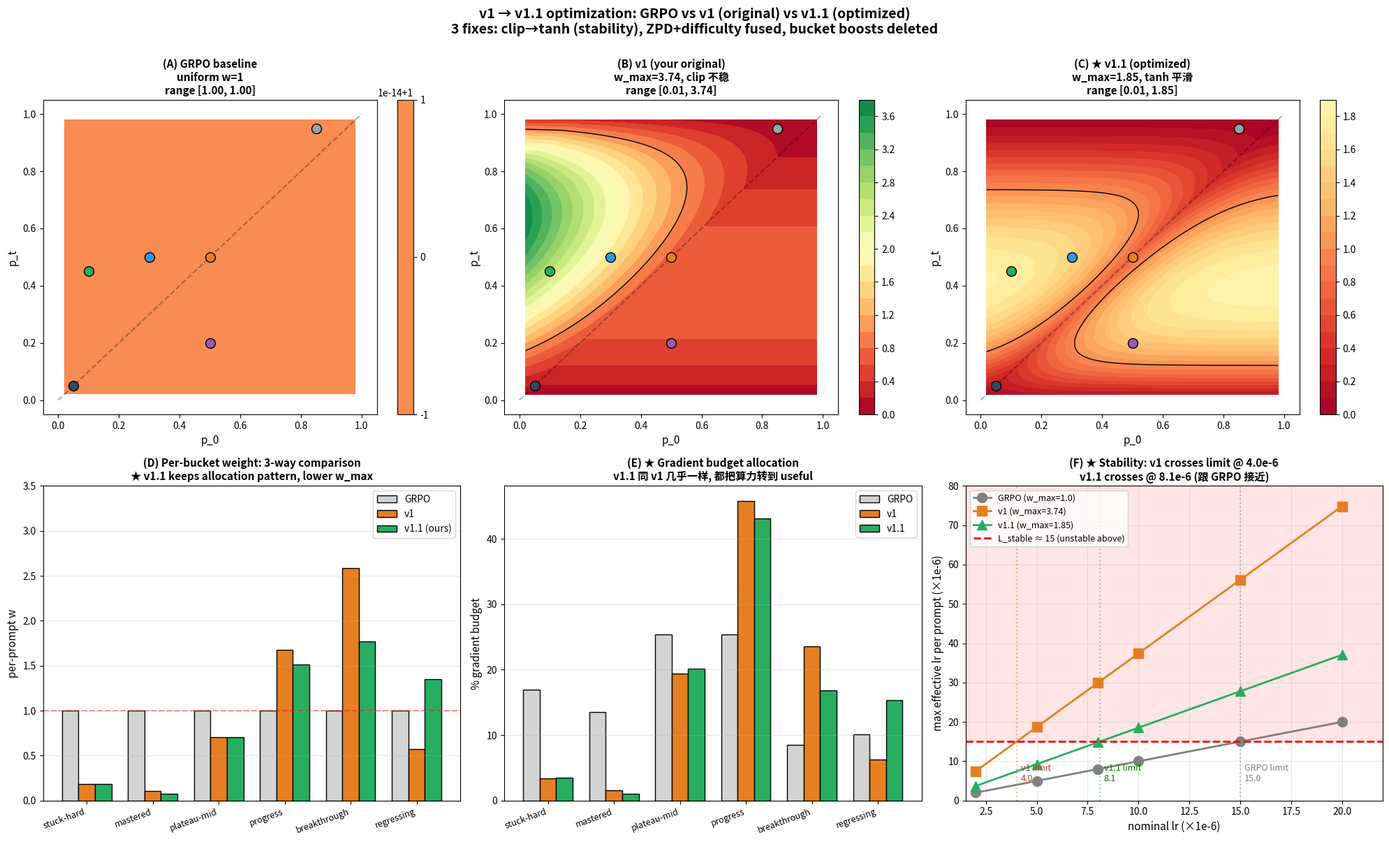

Source code (Python): (Note: this script raises an exception after producing the figure.)
"""
v1 → v1.1 optimization visualization.
Show 3-way: GRPO baseline vs v1 (your original) vs v1.1 (optimized).
"""
import numpy as np
import matplotlib.pyplot as plt

OUTDIR = '/mnt/tidal-alsh01/dataset/perceptionVLM/yanyi/paper/code/verl/examples/lp_grpo_trainer/w_analysis'

# v1 hyperparameters
V1_GAMMA = 0.5
V1_LAMBDA = 5.0
V1_W_MAX = 5.0
V1_BETA = 1.0

# v1.1 hyperparameters
V11_GAMMA = 0.5
V11_ALPHA = 1.5
V11_LAMBDA = 5.0

def v1_weight(p_0, p_t):
    """Original v1."""
    if p_t > p_0:
        f_diff = (1 - p_0) ** V1_GAMMA
        f_prog = min(V1_W_MAX, max(1.0, 1 + V1_LAMBDA * abs(p_t - p_0)))
    else:
        f_diff = (1 - p_t) ** V1_GAMMA
        f_prog = 1.0
    zpd = (4 * p_t * (1 - p_t)) ** V1_BETA
    return f_diff * f_prog * zpd

def v1_1_weight(p_0, p_t):
    """Optimized v1.1."""
    fused = 4 * p_t * (1 - p_t) ** (V11_GAMMA + 1)
    f_prog = 1 + V11_ALPHA * np.tanh(V11_LAMBDA * abs(p_t - p_0))
    return fused * f_prog

BUCKETS = [
    ('stuck-hard',    0.05, 0.05, '#34495e'),
    ('mastered',      0.85, 0.95, '#95a5a6'),
    ('plateau-mid',   0.50, 0.50, '#e67e22'),
    ('progress',      0.30, 0.50, '#3498db'),
    ('breakthrough',  0.10, 0.45, '#27ae60'),
    ('regressing',    0.50, 0.20, '#9b59b6'),
]

BATCH_RATIOS = {
    'stuck-hard': 0.20, 'mastered': 0.16, 'plateau-mid': 0.30,
    'progress': 0.30, 'breakthrough': 0.10, 'regressing': 0.12,
}

# Compute per-bucket weights
ws = {}
for name, fn in [('GRPO', lambda p0, pt: 1.0), ('v1', v1_weight), ('v1.1', v1_1_weight)]:
    ws[name] = {b[0]: fn(b[1], b[2]) for b in BUCKETS}

print(f"\n{'bucket':<15} {'GRPO':>6} {'v1':>8} {'v1.1':>8}")
for bname, *_ in BUCKETS:
    print(f"{bname:<15} {ws['GRPO'][bname]:>6.2f} {ws['v1'][bname]:>8.3f} {ws['v1.1'][bname]:>8.3f}")

# ============================================================
# Figure: 6 panel comparison
# ============================================================
fig = plt.figure(figsize=(20, 12))

p0_arr = np.linspace(0.02, 0.98, 80)
pt_arr = np.linspace(0.02, 0.98, 80)
P0, PT = np.meshgrid(p0_arr, pt_arr)

W_grpo = np.ones_like(P0)
W_v1 = np.zeros_like(P0)
W_v1_1 = np.zeros_like(P0)
for i in range(P0.shape[0]):
    for j in range(P0.shape[1]):
        W_v1[i, j] = v1_weight(P0[i, j], PT[i, j])
        W_v1_1[i, j] = v1_1_weight(P0[i, j], PT[i, j])

vmax_show = 4.0

# Row 1: Landscapes
for idx, (name, W, subtitle) in enumerate([
    ('GRPO baseline', W_grpo, 'uniform w=1'),
    ('v1 (your original)', W_v1, f'w_max={W_v1.max():.2f}, clip 不稳'),
    ('★ v1.1 (optimized)', W_v1_1, f'w_max={W_v1_1.max():.2f}, tanh 平滑'),
]):
    ax = plt.subplot(2, 3, idx + 1)
    im = ax.contourf(P0, PT, W, levels=20, cmap='RdYlGn', vmin=0, vmax=vmax_show)
    ax.contour(P0, PT, W, levels=[1.0], colors='black', linewidths=1)
    plt.colorbar(im, ax=ax)
    ax.plot([0, 1], [0, 1], 'k--', alpha=0.3)
    for bname, bp0, bpt, bcolor in BUCKETS:
        ax.plot(bp0, bpt, 'o', color=bcolor, markersize=10, markeredgecolor='black', markeredgewidth=1)
    ax.set_xlabel('p_0', fontsize=11); ax.set_ylabel('p_t', fontsize=11)
    ax.set_title(f'({chr(65+idx)}) {name}\n{subtitle}\nrange [{W.min():.2f}, {W.max():.2f}]',
                 fontsize=11, fontweight='bold')

# Row 2: bucket weights + budget allocation + stability
bucket_names_arr = [b[0] for b in BUCKETS]
colors = [b[3] for b in BUCKETS]

# (D) per-bucket weight 3-way
ax = plt.subplot(2, 3, 4)
x = np.arange(len(bucket_names_arr))
bw = 0.25
ax.bar(x - bw, [ws['GRPO'][n] for n in bucket_names_arr], bw, color='lightgray',
       edgecolor='black', label='GRPO')
ax.bar(x, [ws['v1'][n] for n in bucket_names_arr], bw, color='#e67e22',
       edgecolor='black', label='v1')
ax.bar(x + bw, [ws['v1.1'][n] for n in bucket_names_arr], bw, color='#27ae60',
       edgecolor='black', label='v1.1 (ours)')
ax.axhline(1.0, color='red', linestyle='--', alpha=0.4)
ax.set_xticks(x)
ax.set_xticklabels(bucket_names_arr, rotation=20, ha='right', fontsize=9)
ax.set_ylabel('per-prompt w', fontsize=11)
ax.set_title('(D) Per-bucket weight: 3-way comparison\n'
             '★ v1.1 keeps allocation pattern, lower w_max',
             fontsize=11, fontweight='bold')
ax.legend(fontsize=10)
ax.grid(axis='y', alpha=0.3)
ax.set_ylim(0, 3.5)

# (E) gradient budget allocation
ax = plt.subplot(2, 3, 5)
for name, color, offset in [('GRPO', 'lightgray', -bw), ('v1', '#e67e22', 0), ('v1.1', '#27ae60', bw)]:
    budgets = [BATCH_RATIOS[n] * ws[name][n] for n in bucket_names_arr]
    total = sum(budgets)
    pcts = [b / total * 100 for b in budgets]
    ax.bar(x + offset, pcts, bw, color=color, edgecolor='black', label=name)
ax.set_xticks(x)
ax.set_xticklabels(bucket_names_arr, rotation=20, ha='right', fontsize=9)
ax.set_ylabel('% gradient budget', fontsize=11)
ax.set_title('(E) ★ Gradient budget allocation\n'
             'v1.1 同 v1 几乎一样, 都把算力转到 useful',
             fontsize=11, fontweight='bold')
ax.legend(fontsize=10)
ax.grid(axis='y', alpha=0.3)

# (F) stability: effective LR vs nominal LR
ax = plt.subplot(2, 3, 6)
lrs = np.array([2e-6, 5e-6, 8e-6, 1e-5, 1.5e-5, 2e-5])
L_stable = 1.5e-5

w_max_v1 = W_v1.max()
w_max_v1_1 = W_v1_1.max()
w_max_grpo = 1.0

ax.plot(lrs * 1e6, lrs * w_max_grpo * 1e6, 'o-', color='gray', linewidth=2,
        markersize=10, label=f'GRPO (w_max=1.0)')
ax.plot(lrs * 1e6, lrs * w_max_v1 * 1e6, 's-', color='#e67e22', linewidth=2,
        markersize=10, label=f'v1 (w_max={w_max_v1:.2f})')
ax.plot(lrs * 1e6, lrs * w_max_v1_1 * 1e6, '^-', color='#27ae60', linewidth=2,
        markersize=10, label=f'v1.1 (w_max={w_max_v1_1:.2f})')
ax.axhline(L_stable * 1e6, color='red', linestyle='--', linewidth=2, label=f'L_stable ≈ 15 (unstable above)')
ax.fill_between([1.5, 22], L_stable * 1e6, 80, color='red', alpha=0.1)
# crossings
v1_cross = L_stable / w_max_v1 * 1e6
v11_cross = L_stable / w_max_v1_1 * 1e6
grpo_cross = L_stable / w_max_grpo * 1e6
ax.axvline(v1_cross, color='#e67e22', linestyle=':', alpha=0.5)
ax.axvline(v11_cross, color='#27ae60', linestyle=':', alpha=0.5)
ax.axvline(grpo_cross, color='gray', linestyle=':', alpha=0.5)
ax.text(v1_cross + 0.2, 5, f'v1 limit\n{v1_cross:.1f}', fontsize=9, color='#c0392b')
ax.text(v11_cross + 0.2, 5, f'v1.1 limit\n{v11_cross:.1f}', fontsize=9, color='green')
ax.text(grpo_cross + 0.2, 5, f'GRPO limit\n{grpo_cross:.1f}', fontsize=9, color='gray')
ax.set_xlabel('nominal lr (×1e-6)', fontsize=11)
ax.set_ylabel('max effective lr per prompt (×1e-6)', fontsize=11)
ax.set_title(f'(F) ★ Stability: v1 crosses limit @ 4.0e-6\n'
             f'v1.1 crosses @ {v11_cross:.1f}e-6 (跟 GRPO 接近)',
             fontsize=11, fontweight='bold')
ax.legend(fontsize=9, loc='upper left')
ax.grid(alpha=0.3)
ax.set_xlim(1.5, 22)
ax.set_ylim(0, 80)

plt.suptitle('v1 → v1.1 optimization: GRPO vs v1 (original) vs v1.1 (optimized)\n'
             '3 fixes: clip→tanh (stability), ZPD+difficulty fused, bucket boosts deleted',
             fontsize=14, fontweight='bold', y=1.00)
plt.tight_layout()
plt.savefig(f'{OUTDIR}/fig_v1_to_v1_1.png', dpi=120, bbox_inches='tight')
plt.close()
print(f"\nSaved fig_v1_to_v1_1.png")

# Print summary
print(f"\n=== Summary ===")
for name in ['GRPO', 'v1', 'v1.1']:
    useful = sum(BATCH_RATIOS[n] * ws[name][n] for n in ['progress', 'breakthrough'])
    useless = sum(BATCH_RATIOS[n] * ws[name][n] for n in ['stuck-hard', 'mastered', 'plateau-mid'])
    inter = sum(BATCH_RATIOS[n] * ws[name][n] for n in ['regressing'])
    total = useful + useless + inter
    print(f"  {name:<6}: useful={useful/total*100:.0f}%, useless={useless/total*100:.0f}%, intervention={inter/total*100:.0f}%")
print(f"\n  v1   w_max = {W_v1.max():.2f}, lr=1e-5 时 max eff_lr = {W_v1.max()*1e-5*1e6:.1f}e-6 (超 L_stable=15)")
print(f"  v1.1 w_max = {W_v1_1.max():.2f}, lr=1e-5 时 max eff_lr = {W_v1_1.max()*1e-5*1e6:.1f}e-6 (安全)")
